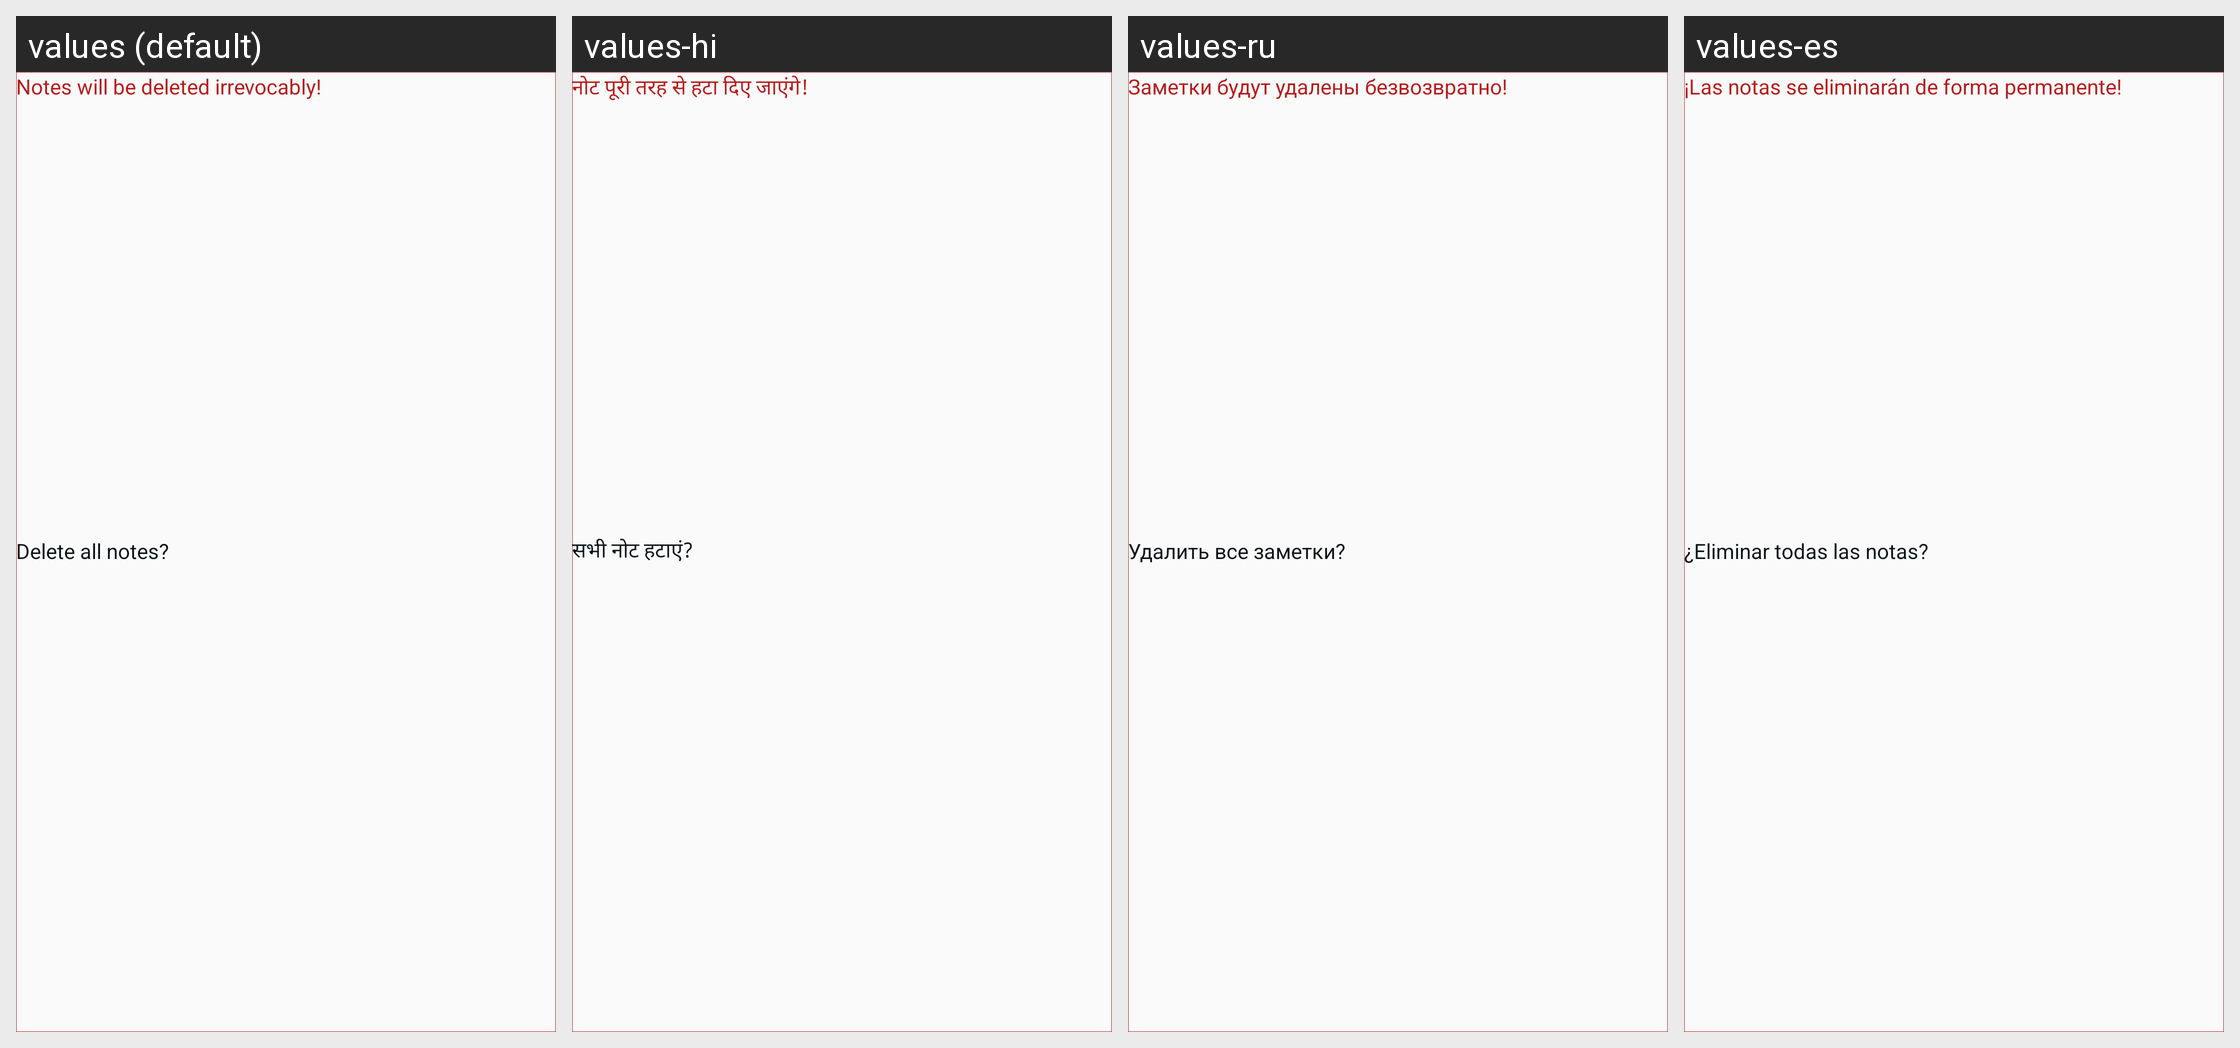

The Android screen above is rendered under several locales of the same app. Produce the string resources it draws, with the default and per-locale values.
Android screen res/layout/layout_dialog_delete_all_notes.xml rendered under 4 locales, left to right: values (default), values-hi, values-ru, values-es. Device: Nexus 5 (rendered at 1080×1920; each locale shown at half size, 540×960, under a caption strip naming it); theme Theme.MyNotes.
Other locales in the repository, not shown: values-zh.
Strings drawn on this screen, with the default value and each locale's value (text and hints the layout hard-codes, and strings that could not be matched under every locale, appear in the picture but are not listed):

delete_all_notes_accept
  values: Delete all notes?
  values-hi: सभी नोट हटाएं?
  values-ru: Удалить все заметки?
  values-es: ¿Eliminar todas las notas?

message
  values: Notes will be deleted irrevocably!
  values-hi: नोट पूरी तरह से हटा दिए जाएंगे!
  values-ru: Заметки будут удалены безвозвратно!
  values-es: ¡Las notas se eliminarán de forma permanente!
